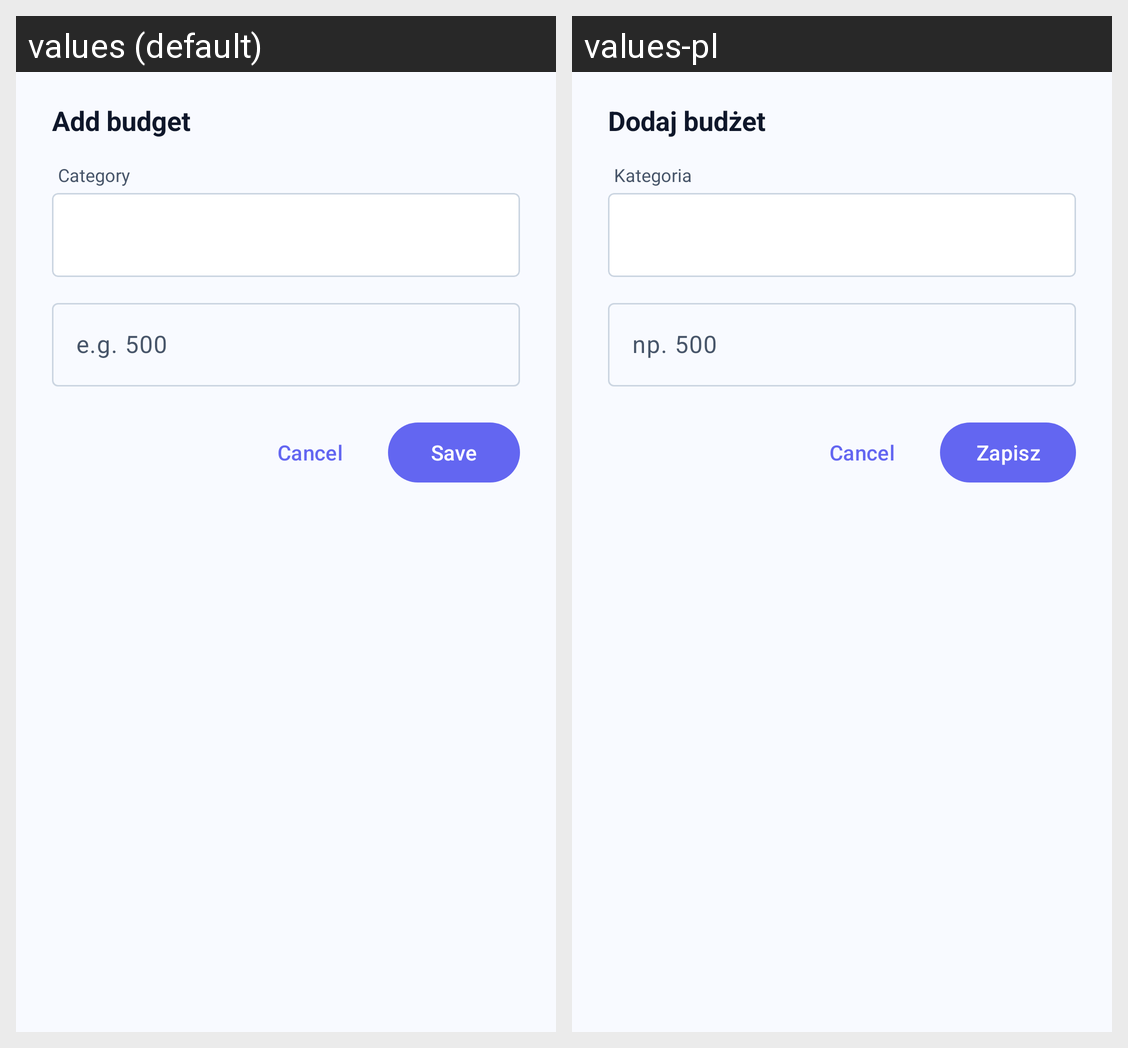

The same Android screen rendered under two of its app's locales, left to right. List the strings drawn on it with the default value and each locale's translation.
Android screen res/layout/dialog_add_budget.xml rendered under 2 locales, left to right: values (default), values-pl. Device: Nexus 5 (rendered at 1080×1920; each locale shown at half size, 540×960, under a caption strip naming it); theme Theme.BudgetOCR.
Strings drawn on this screen, with the default value and each locale's value (text and hints the layout hard-codes, and strings that could not be matched under every locale, appear in the picture but are not listed):

add_budget
  values: Add budget
  values-pl: Dodaj budżet

category_label
  values: Category
  values-pl: Kategoria

budget_limit_hint
  values: e.g. 500
  values-pl: np. 500

save
  values: Save
  values-pl: Zapisz
